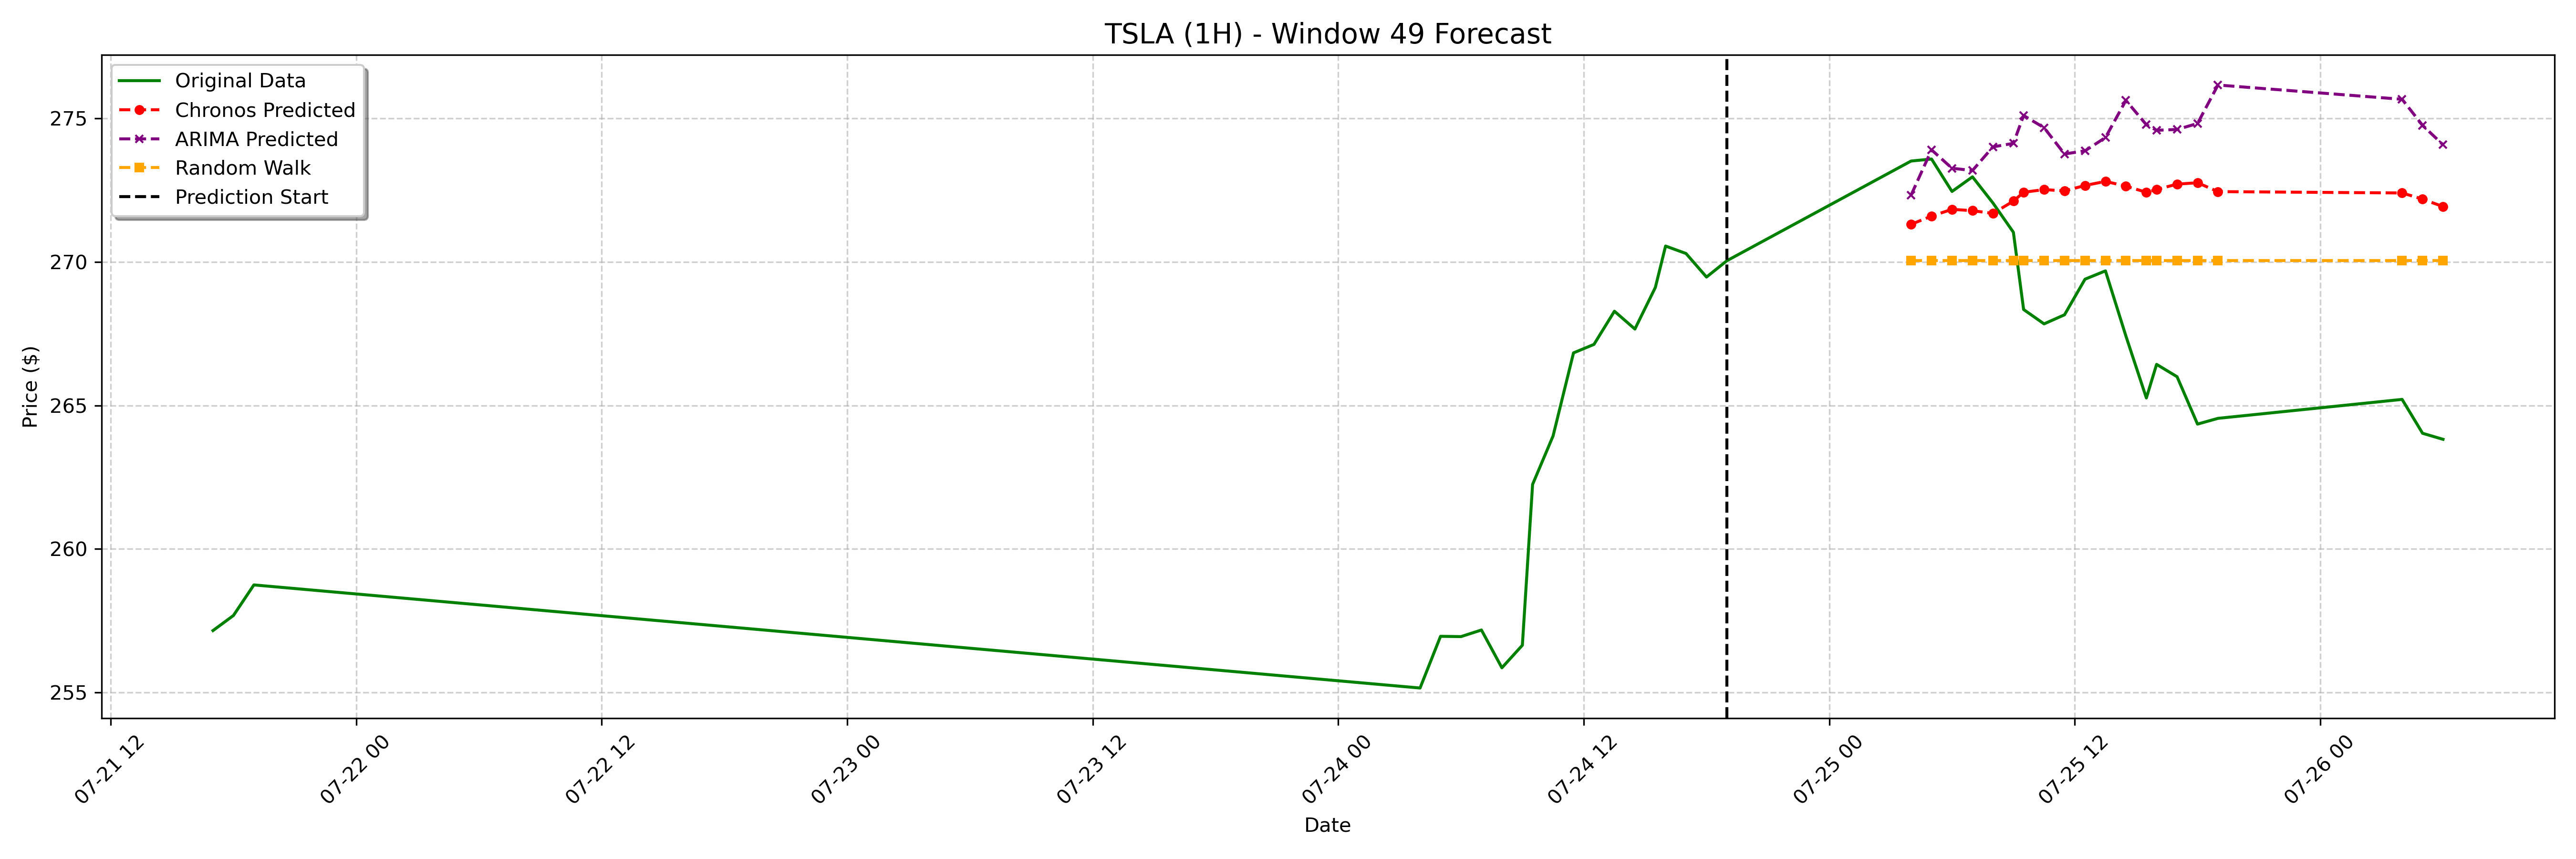

Values plotted in this chart, from the file beside it:
date, actual, chronos_forecast, arima_forecast, random_walk_forecast
2023-07-25 04:00:00-04:00, 273.5, 271.3, 272.3, 270
2023-07-25 05:00:00-04:00, 273.6, 271.6, 273.9, 270
2023-07-25 06:00:00-04:00, 272.4, 271.8, 273.3, 270
2023-07-25 07:00:00-04:00, 273, 271.8, 273.2, 270
2023-07-25 08:00:00-04:00, 272.1, 271.7, 274, 270
2023-07-25 09:00:00-04:00, 271, 272.1, 274.1, 270
2023-07-25 09:30:00-04:00, 268.3, 272.4, 275.1, 270
2023-07-25 10:30:00-04:00, 267.8, 272.5, 274.7, 270
2023-07-25 11:30:00-04:00, 268.2, 272.5, 273.8, 270
2023-07-25 12:30:00-04:00, 269.4, 272.7, 273.9, 270
2023-07-25 13:30:00-04:00, 269.7, 272.8, 274.3, 270
2023-07-25 14:30:00-04:00, 267.4, 272.6, 275.6, 270
2023-07-25 15:30:00-04:00, 265.3, 272.4, 274.8, 270
2023-07-25 16:00:00-04:00, 266.4, 272.5, 274.6, 270
2023-07-25 17:00:00-04:00, 266.0, 272.7, 274.6, 270
2023-07-25 18:00:00-04:00, 264.4, 272.8, 274.8, 270
2023-07-25 19:00:00-04:00, 264.6, 272.4, 276.2, 270
2023-07-26 04:00:00-04:00, 265.2, 272.4, 275.7, 270
2023-07-26 05:00:00-04:00, 264, 272.2, 274.8, 270
2023-07-26 06:00:00-04:00, 263.8, 271.9, 274.1, 270
